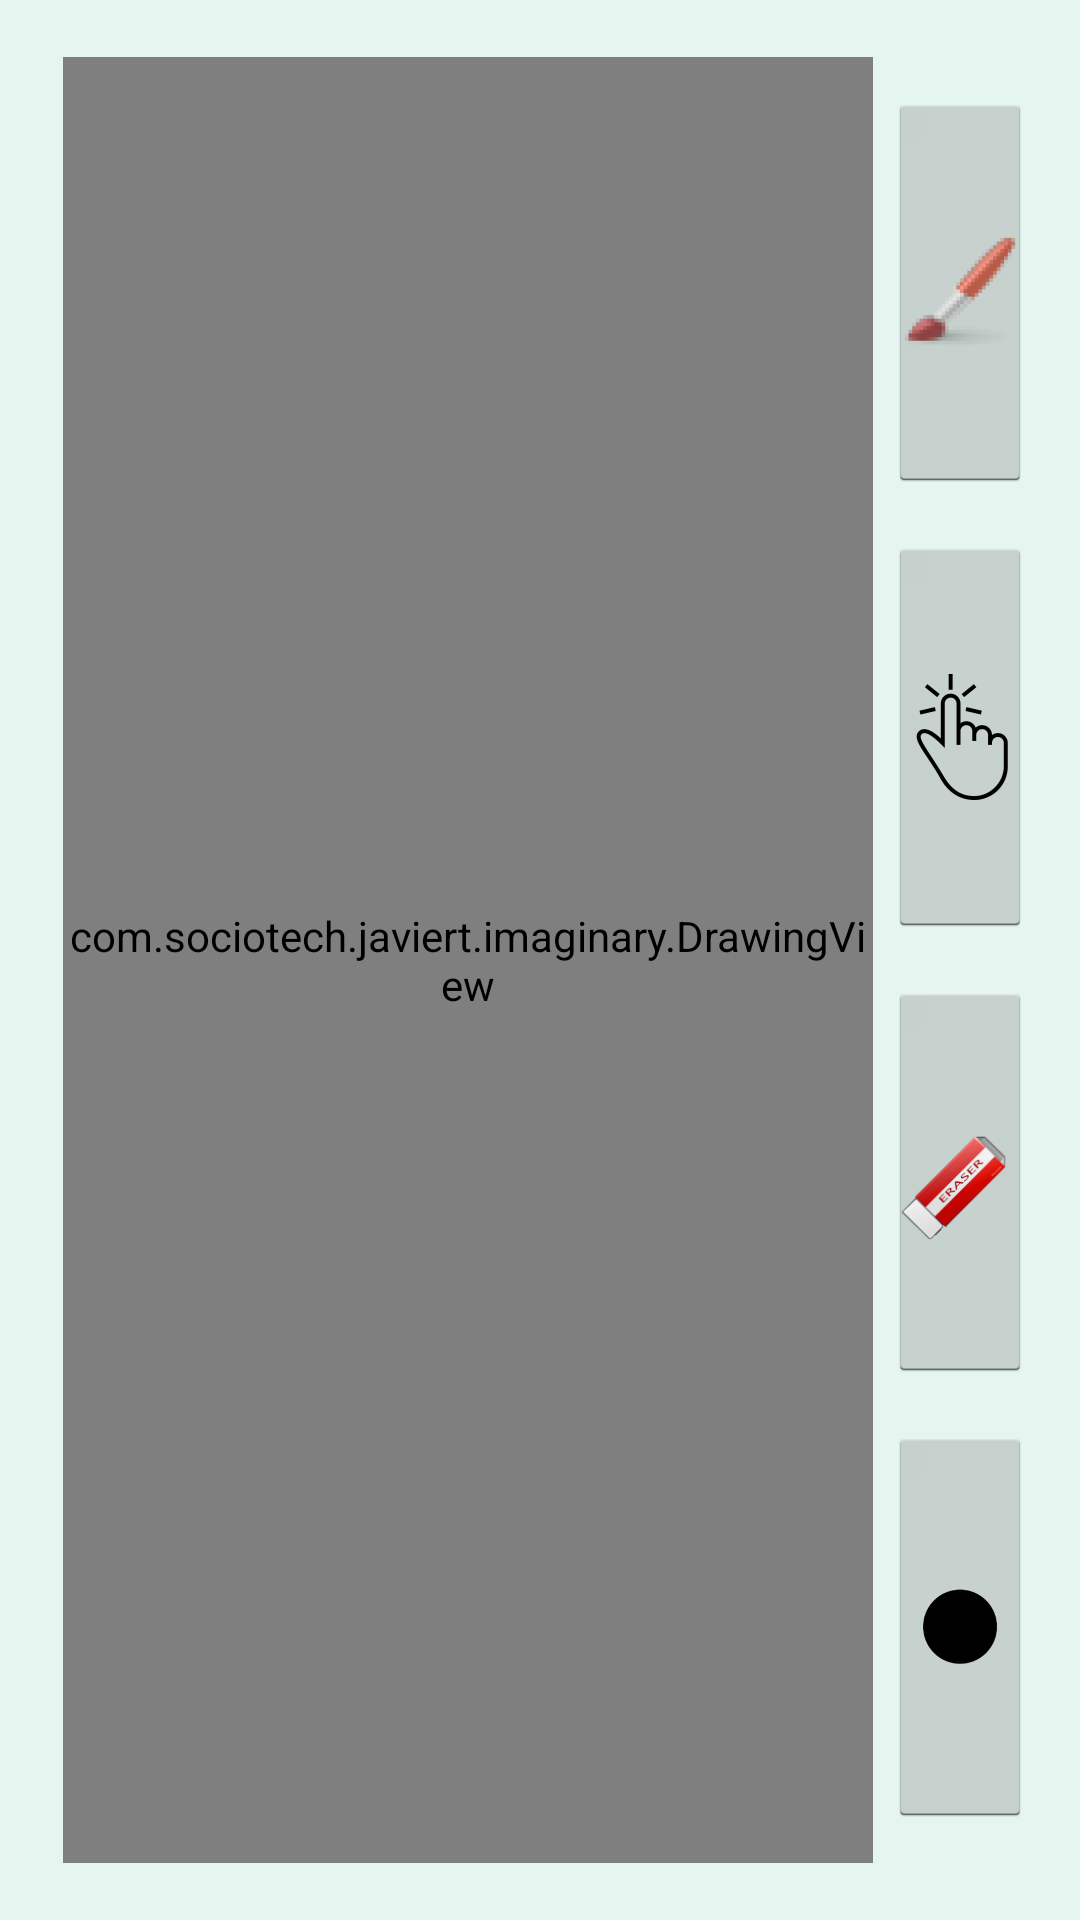

Produce the Android XML layout that renders to this screen, including the resource entries it uses.
<!-- AndroidManifest.xml: application theme AppTheme -->
<!-- res/layout/fragment_drawing.xml -->
<LinearLayout xmlns:android="http://schemas.android.com/apk/res/android"
    xmlns:tools="http://schemas.android.com/tools"
    android:layout_width="match_parent"
    android:layout_height="match_parent"
    android:paddingLeft="@dimen/activity_horizontal_margin"
    android:paddingRight="@dimen/activity_horizontal_margin"
    android:paddingTop="@dimen/activity_vertical_margin"
    android:paddingBottom="@dimen/activity_vertical_margin"
    android:background="#2654c2a0"
    android:orientation="horizontal"
    tools:context=".MainActivity.DrawingFragment">

    
        
        
        

        <com.sociotech.javiert.imaginary.DrawingView
            android:id="@+id/drawing"
            android:layout_width="fill_parent"
            android:layout_height="fill_parent"
            android:layout_marginBottom="3dp"
            android:layout_marginLeft="5dp"
            android:layout_marginRight="5dp"
            android:layout_marginTop="3dp"
            android:layout_weight="2"
            android:background="#ffd9d9d9"
        />

    <LinearLayout
        android:layout_width="wrap_content"
        android:layout_height="fill_parent"
        android:layout_gravity="center"
        android:orientation="vertical"
        android:layout_weight="1">

        <ImageButton
            android:id="@+id/btnPaint"
            android:layout_width="wrap_content"
            android:layout_height="wrap_content"
            android:contentDescription="@string/start_new"
            android:src="@mipmap/ic_brush"
            android:layout_weight="1"
            android:layout_marginTop="15dp" />

        <ImageButton
            android:id="@+id/btnHand"
            android:layout_width="wrap_content"
            android:layout_height="wrap_content"
            android:contentDescription="@string/brush"
            android:src="@mipmap/ic_hand"
            android:layout_marginTop="15dp"
            android:layout_weight="1" />

        <ImageButton
            android:id="@+id/btnEraser"
            android:layout_width="fill_parent"
            android:layout_height="wrap_content"
            android:contentDescription="@string/erase"
            android:src="@mipmap/ic_eraser"
            android:layout_weight="1"
            android:layout_marginTop="15dp" />

        <ImageButton
            android:id="@+id/btnStroke"
            android:layout_width="fill_parent"
            android:layout_height="wrap_content"
            android:contentDescription="@string/stroke"
            android:src="@mipmap/ic_stroke2"
            android:layout_marginTop="15dp"
            android:layout_marginBottom="15dp"
            android:layout_weight="1" />

    </LinearLayout>
    



</LinearLayout>
<!-- resources referenced by this layout -->
<resources>
  <dimen name="activity_horizontal_margin">16dp</dimen>
  <dimen name="activity_vertical_margin">16dp</dimen>
  <!-- mipmap ic_brush: png bitmap (drawable-hdpi, 4073 bytes) -->
  <!-- mipmap ic_eraser: png bitmap (drawable-hdpi, 4778 bytes) -->
  <!-- mipmap ic_hand: png bitmap (mipmap-hdpi, 1192 bytes) -->
  <!-- mipmap ic_stroke2: png bitmap (mipmap-hdpi, 806 bytes) -->
  <string name="brush">Brush</string>
  <string name="erase">Erase</string>
  <string name="start_new">New</string>
  <style name="AppTheme" parent="@android:style/Theme.Holo.Light">
          <item name="android:windowActionBar">false</item>
          <item name="android:windowNoTitle">true</item>
      </style>
</resources>
